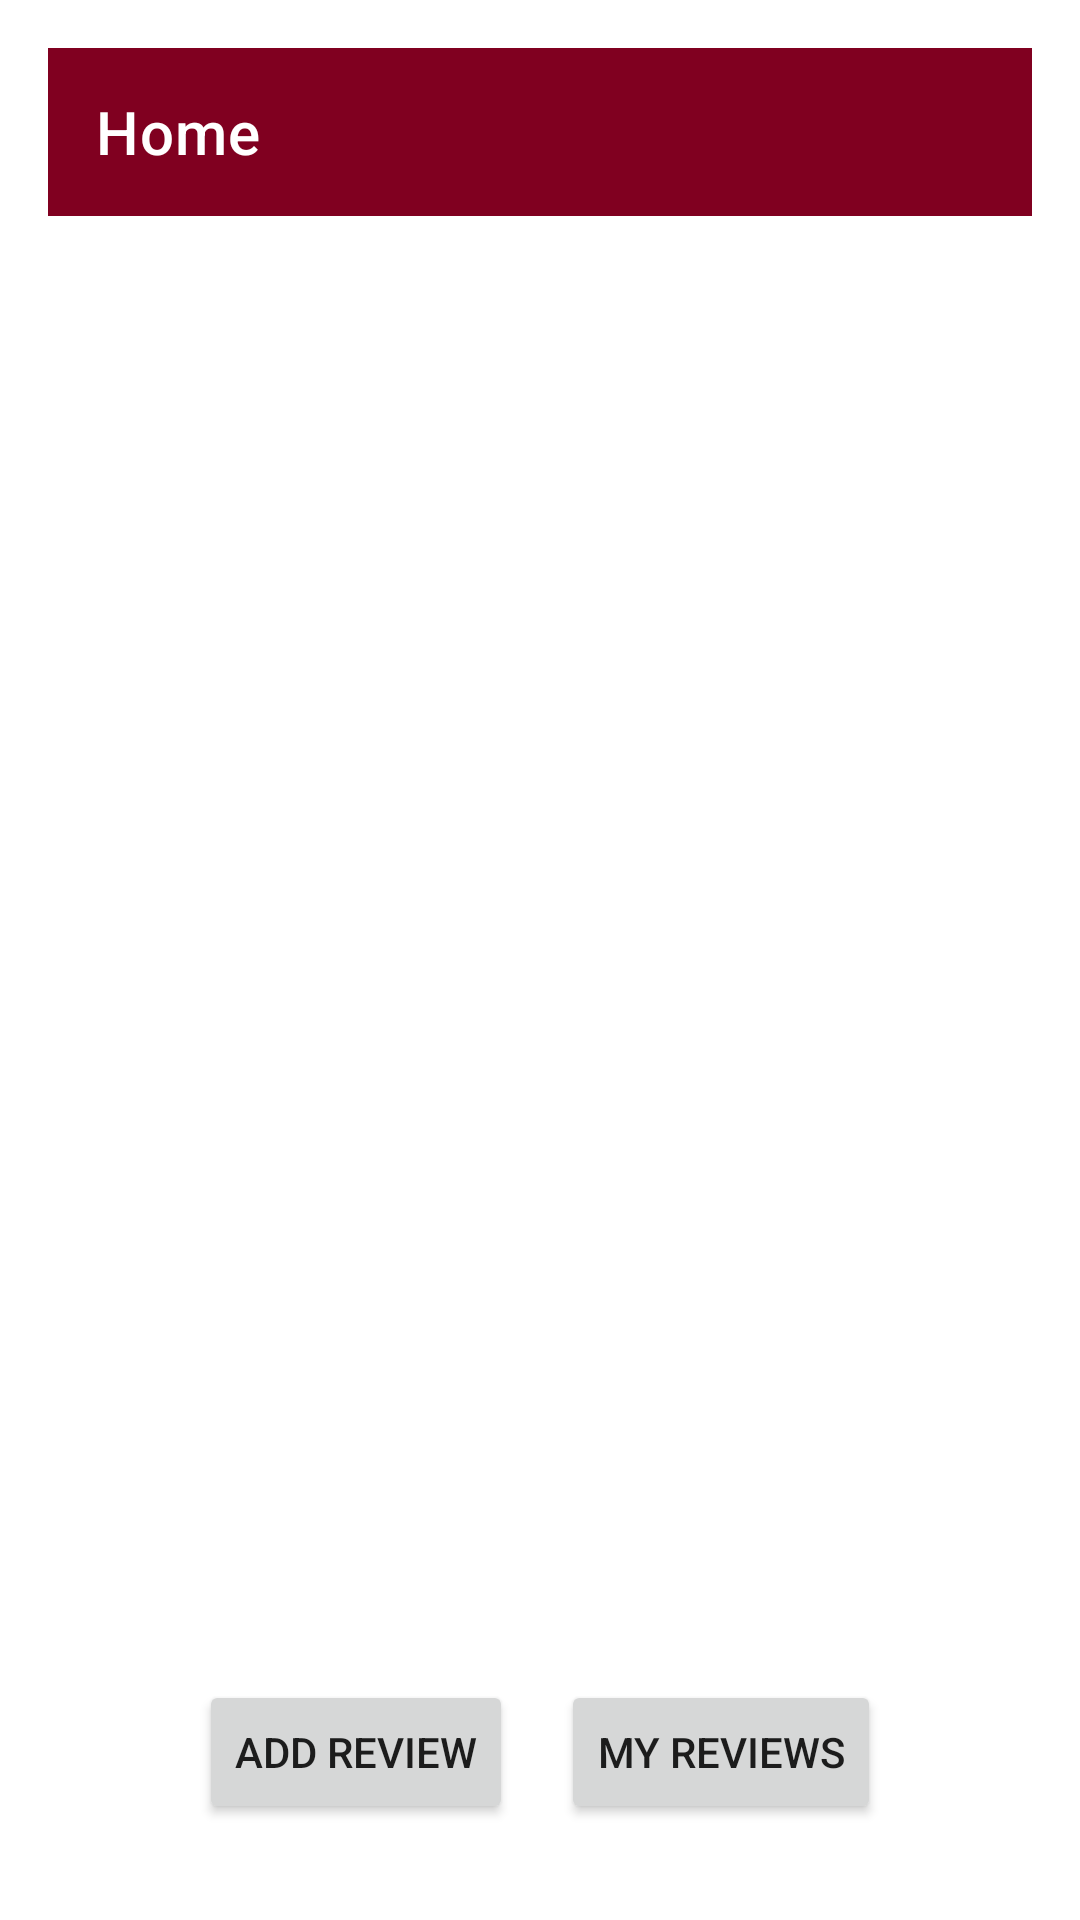

This screen was rendered from an Android layout file. Write that file and the resources it references.
<!-- AndroidManifest.xml: application theme Theme.TopReview -->
<!-- res/layout/activity_home.xml -->
<LinearLayout xmlns:android="http://schemas.android.com/apk/res/android"
    xmlns:app="http://schemas.android.com/apk/res-auto"
    android:orientation="vertical"
    android:layout_width="match_parent"
    android:layout_height="match_parent"
    android:padding="16dp">

    
    <androidx.appcompat.widget.Toolbar
        android:id="@+id/toolbar"
        android:layout_width="match_parent"
        android:layout_height="?attr/actionBarSize"
        android:background="?attr/colorPrimary"
        app:title="Home"
        app:titleTextColor="@color/white"
        android:textColor="@color/white"
        app:popupTheme="@style/ThemeOverlay.AppCompat.Light"/>


    
    <androidx.recyclerview.widget.RecyclerView
        android:id="@+id/recyclerViewReviews"
        android:layout_width="match_parent"
        android:layout_height="0dp"
        android:layout_weight="1"
        android:layout_marginTop="16dp"/>

    <LinearLayout
        android:orientation="horizontal"
        android:layout_width="match_parent"
        android:layout_height="wrap_content"
        android:gravity="center"
        android:layout_marginBottom="16dp">

        
        <Button
            android:id="@+id/btnAddReview"
            android:layout_width="wrap_content"
            android:layout_height="wrap_content"
            android:text="Add Review"
            android:layout_marginEnd="16dp"/>

        
        <Button
            android:id="@+id/btnMyReviews"
            android:layout_width="wrap_content"
            android:layout_height="wrap_content"
            android:text="My Reviews"/>
    </LinearLayout>

</LinearLayout>
<!-- resources referenced by this layout -->
<resources>
  <color name="white">#FFFFFF</color>
  <style name="Theme.TopReview" parent="Theme.MaterialComponents.DayNight.DarkActionBar">
          <item name="colorPrimary">@color/colorPrimary</item>
          <item name="colorPrimaryVariant">@color/purple_700</item>
          <item name="colorOnPrimary">@color/white</item>
          <item name="colorAccent">@color/colorAccent</item>
          <item name="colorSurface">@color/white</item>
          <item name="colorOnSurface">@color/black</item>
          <item name="android:windowBackground">@color/white</item>
      </style>
  <color name="colorPrimary">#800020</color>
  <color name="purple_700">#3700B3</color>
  <color name="colorAccent">#03DAC5</color>
  <color name="black">#000000</color>
</resources>
